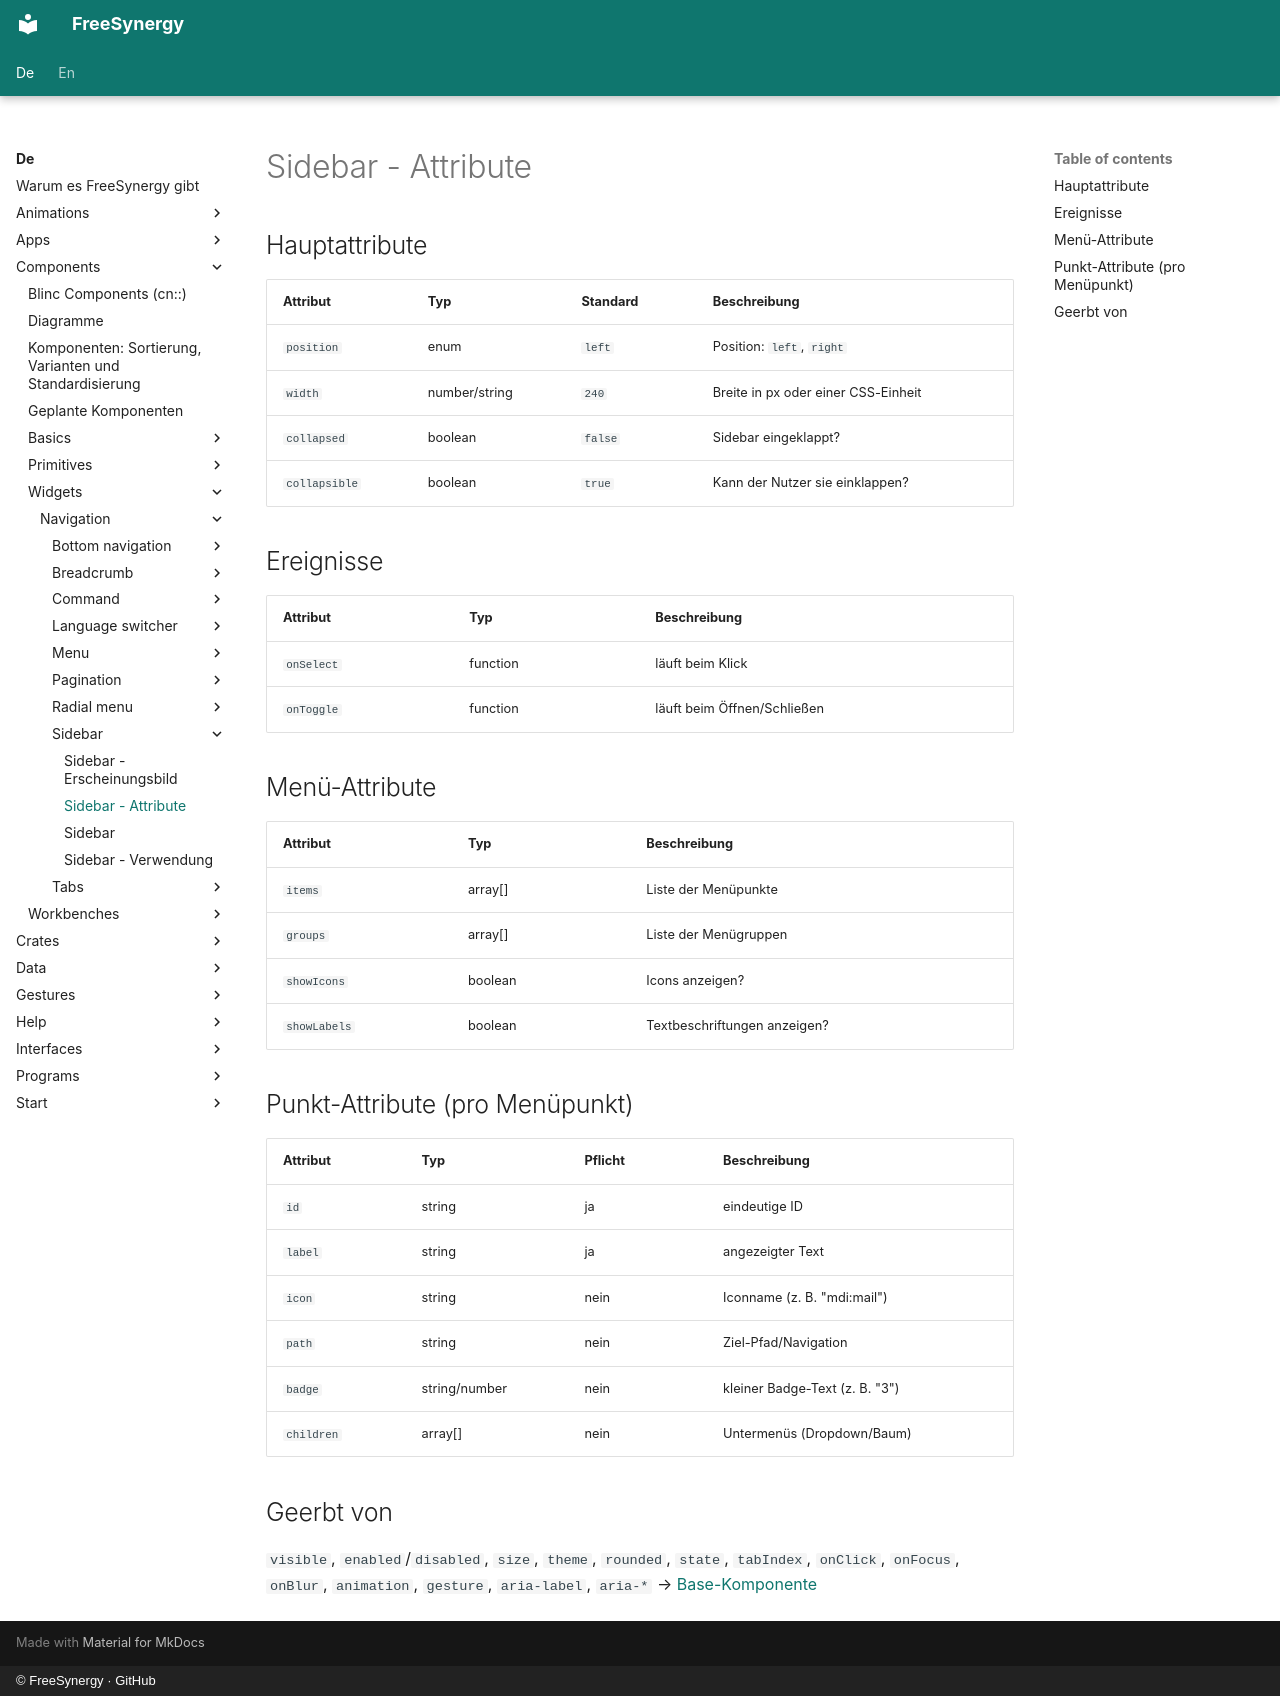

repository: FreeSynergy/fs-documentation · page: de/components/widgets/navigation/sidebar/attributes/index.html · generator: mkdocs · copyright: © FreeSynergy · GitHub

# Sidebar - Attribute

## Hauptattribute

| Attribut | Typ | Standard | Beschreibung |
| ---------- | ----- | --------- | -------------- |
| `position` | enum | `left` | Position: `left`, `right` |
| `width` | number/string | `240` | Breite in px oder einer CSS-Einheit |
| `collapsed` | boolean | `false` | Sidebar eingeklappt? |
| `collapsible` | boolean | `true` | Kann der Nutzer sie einklappen? |

## Ereignisse

| Attribut | Typ | Beschreibung |
| ---------- | ----- | -------------- |
| `onSelect` | function | läuft beim Klick |
| `onToggle` | function | läuft beim Öffnen/Schließen |

## Menü-Attribute

| Attribut | Typ | Beschreibung |
|-----------|------|-------------|
| `items` | array[] | Liste der Menüpunkte |
| `groups` | array[] | Liste der Menügruppen |
| `showIcons` | boolean | Icons anzeigen? |
| `showLabels` | boolean | Textbeschriftungen anzeigen? |

## Punkt-Attribute (pro Menüpunkt)

| Attribut | Typ | Pflicht | Beschreibung |
|-----------|------|----------|-------------|
| `id` | string | ja | eindeutige ID |
| `label` | string | ja | angezeigter Text |
| `icon` | string | nein | Iconname (z. B. "mdi:mail") |
| `path` | string | nein | Ziel-Pfad/Navigation |
| `badge` | string/number | nein | kleiner Badge-Text (z. B. "3") |
| `children` | array[] | nein | Untermenüs (Dropdown/Baum) |

## Geerbt von

`visible`, `enabled`/`disabled`, `size`, `theme`, `rounded`, `state`,
`tabIndex`, `onClick`, `onFocus`, `onBlur`, `animation`, `gesture`,
`aria-label`, `aria-*` → [Base-Komponente](../../../primitives/basics/base.md)
